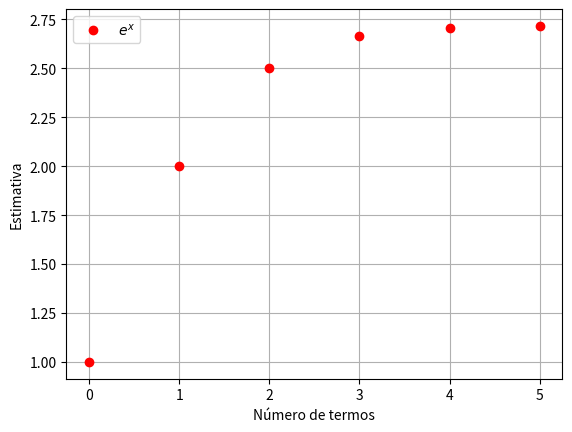
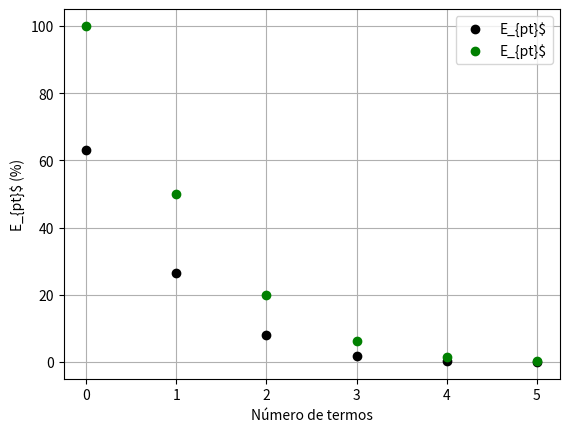

Write the Python code that produced these figures, in order.
import numpy as np
import math
import matplotlib.pyplot as plt

# Dados Iniciais
x = 1
n = 6
u= math.exp(1)

# Série de MacLaurin
def ex(x,n):
    return x**n/math.factorial(n)

#Pré-alocação

soma = 0
estimativa = []
contador = []
EPT = []
EPEST = [100]
v_old = 0



for i in range(n):
    
    soma = soma + ex(x,i) 
    v_new = soma
    Ept = abs((u - soma)/u)*100
    
    if i > 0:
        Epest = abs((v_new - v_old)/v_new)*100
        EPEST.append(Epest)
        
    # Atualização
    v_old = v_new
        
    EPT.append(Ept)
    estimativa.append(soma)
    contador.append(i)

plt.figure()
plt.plot(contador,estimativa,'or',label="$e^x$")
plt.legend()
plt.xlabel("Número de termos")
plt.ylabel("Estimativa")
plt.grid()

plt.figure()
plt.plot(contador,EPT,'ok',label="E_{pt}$")
plt.plot(contador,EPEST,'og',label="E_{pt}$")
plt.legend()
plt.xlabel("Número de termos")
plt.ylabel("E_{pt}$ (%)")
plt.grid()



#TAREFA DE CASA FAZER O PROGRAMA PARAR ATÉ A SEXTA CASA DECIMAL USANDO WHILE
